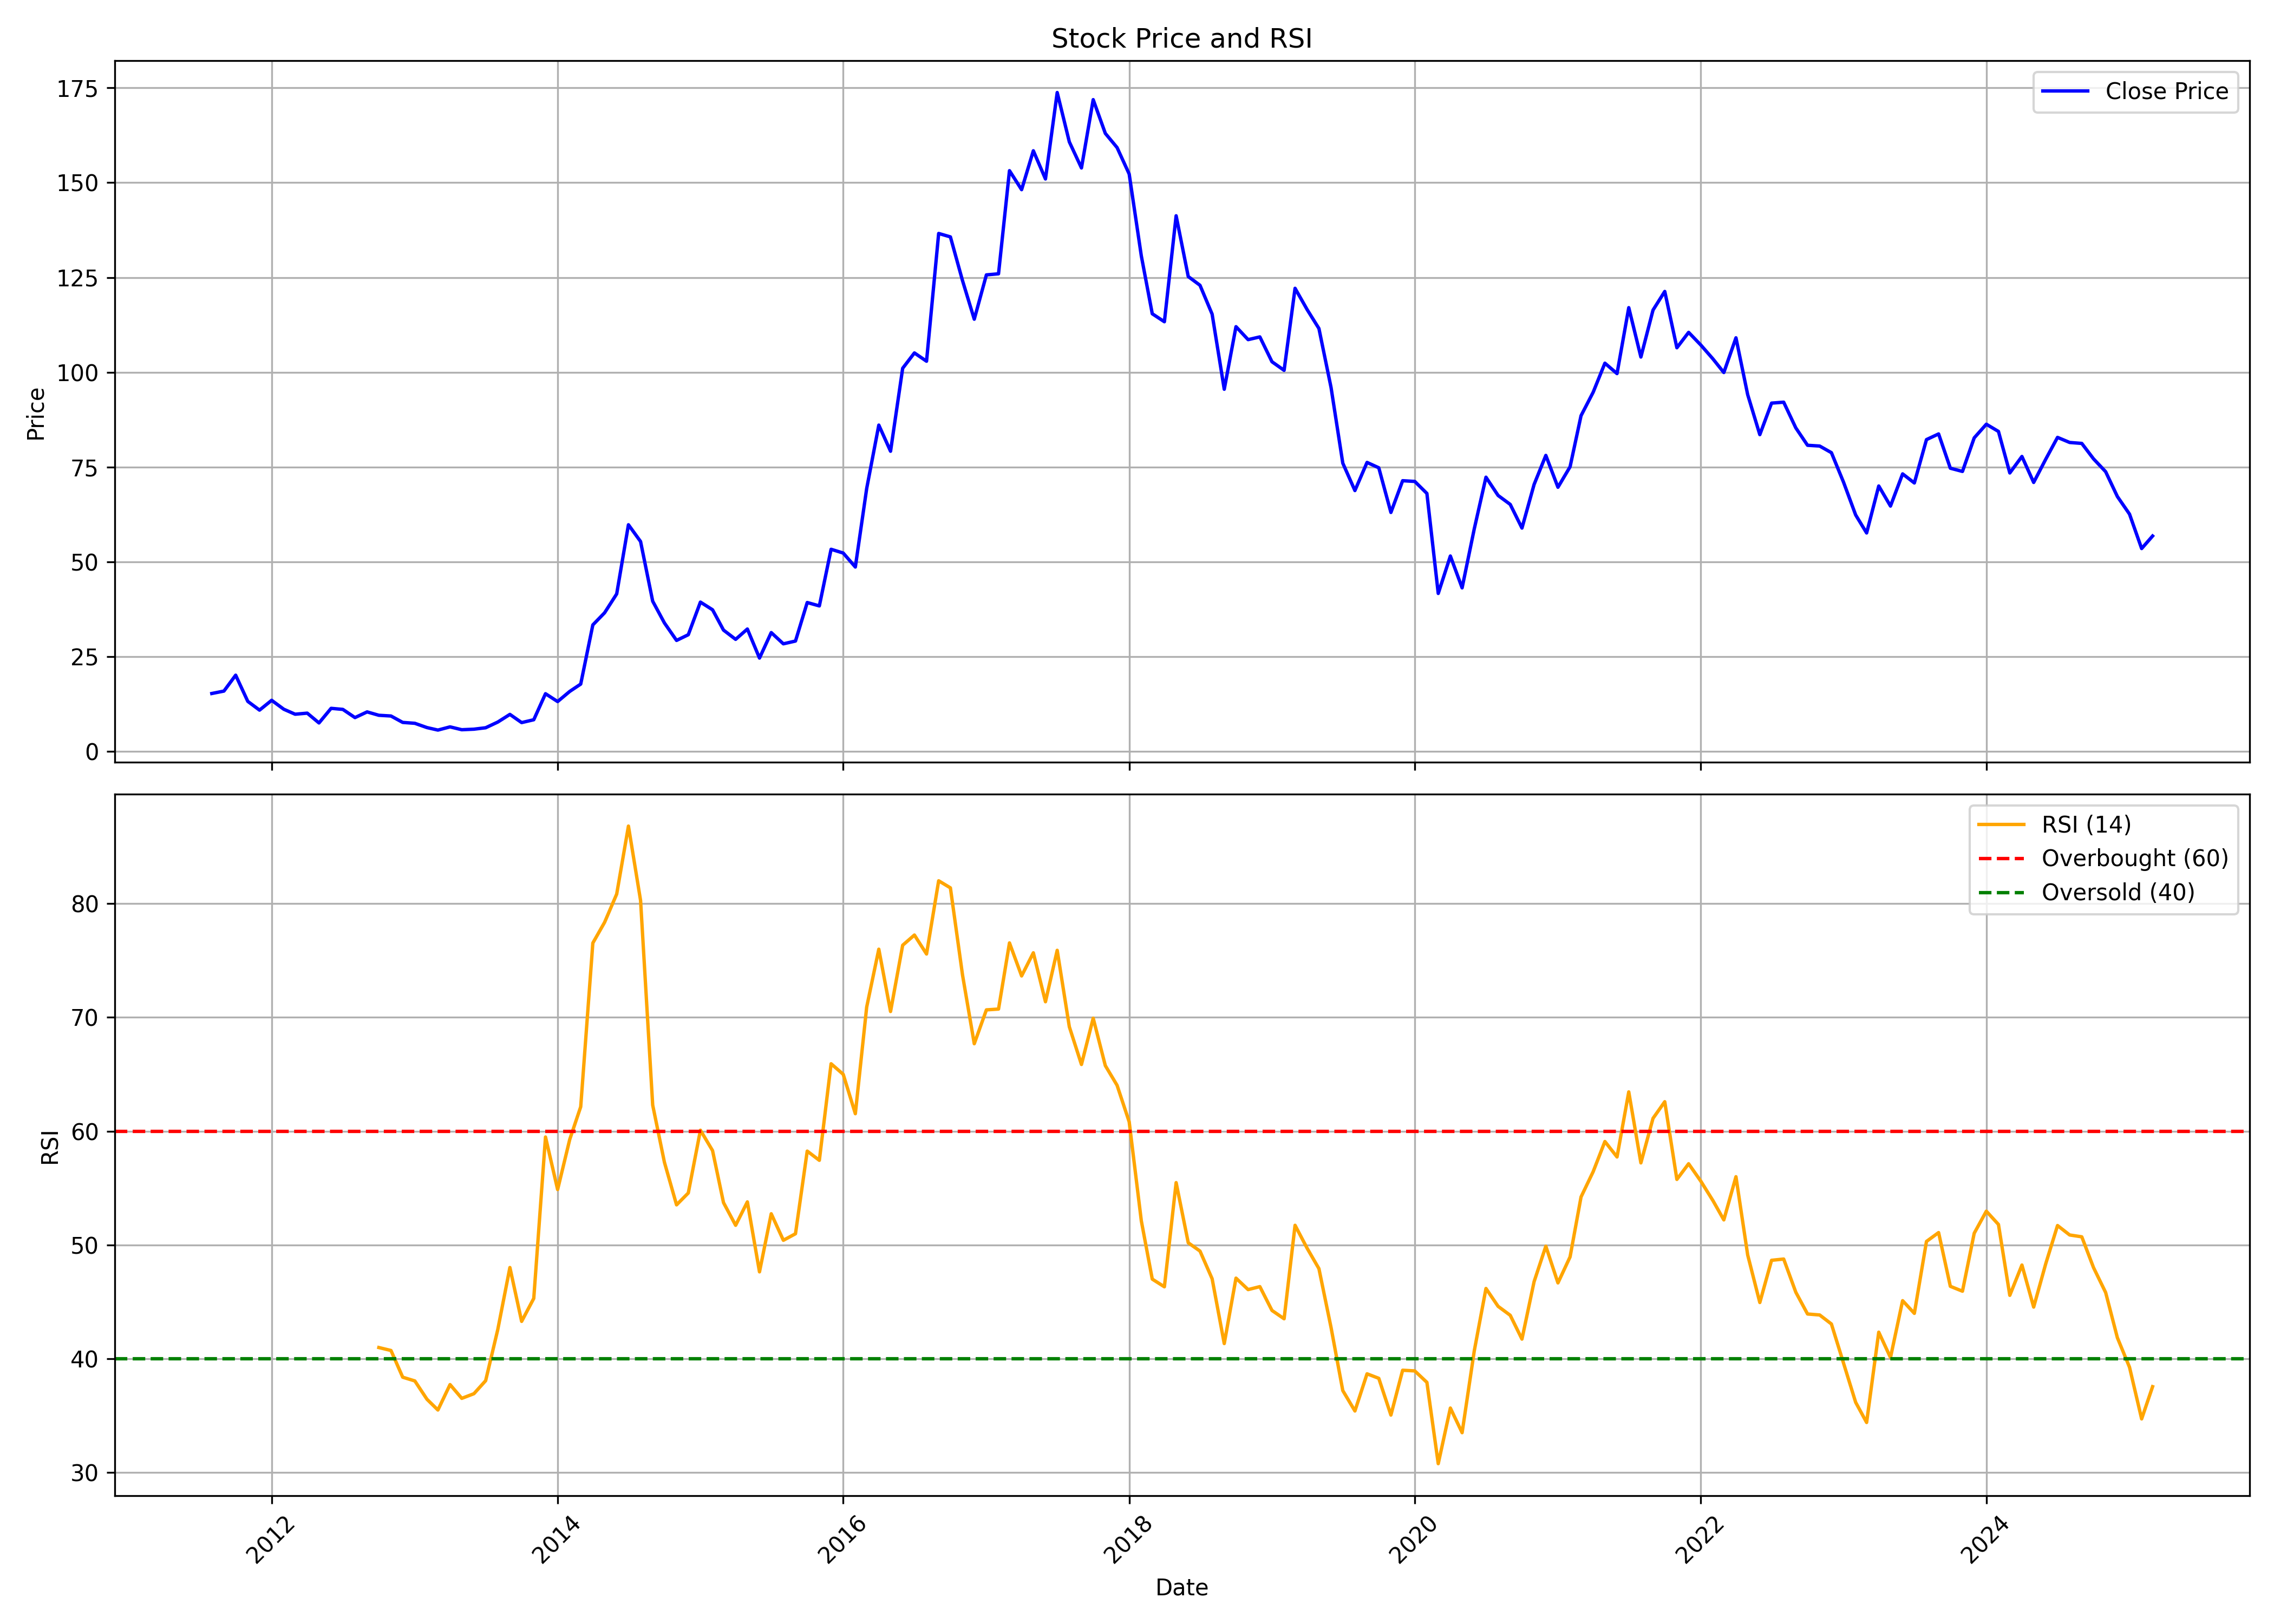

The file beside this chart, header and first rows:
, date, symbol, open, high, low, close, volume, rsi
0, 2011-08-01, BODALCHEM, 24.94, 26.03, 15.15, 15.29, 1295933, 
1, 2011-09-01, BODALCHEM, 15.29, 21.48, 13.79, 15.93, 659570, 
2, 2011-10-01, BODALCHEM, 15.98, 20.12, 15.65, 20.12, 44174, 
3, 2011-11-01, BODALCHEM, 20.21, 20.92, 13.02, 13.21, 87065, 
4, 2011-12-01, BODALCHEM, 13.44, 14.24, 10.01, 10.9, 39767, 
5, 2012-01-01, BODALCHEM, 10.9, 16.83, 10.53, 13.49, 51408, 
6, 2012-02-01, BODALCHEM, 13.16, 14.48, 10.39, 11.14, 84073, 
7, 2012-03-01, BODALCHEM, 11.14, 11.47, 9.401, 9.824, 45496, 
8, 2012-04-01, BODALCHEM, 9.824, 10.48, 9.307, 10.11, 28156, 
9, 2012-05-01, BODALCHEM, 10.11, 10.15, 7.004, 7.521, 32546, 
10, 2012-06-01, BODALCHEM, 7.709, 12.08, 7.192, 11.37, 23929, 
11, 2012-07-01, BODALCHEM, 11.37, 12.41, 10.62, 11.09, 10259, 
12, 2012-08-01, BODALCHEM, 10.58, 11, 8.649, 8.931, 30813, 
13, 2012-09-01, BODALCHEM, 8.508, 10.43, 7.333, 10.43, 17145, 
14, 2012-10-01, BODALCHEM, 10.53, 11.05, 9.401, 9.542, 36838, 40.98
15, 2012-11-01, BODALCHEM, 9.871, 10.34, 8.696, 9.354, 23325, 40.72
16, 2012-12-01, BODALCHEM, 9.072, 9.73, 7.427, 7.662, 60769, 38.37
17, 2013-01-01, BODALCHEM, 7.568, 10.53, 7.145, 7.427, 55772, 38.04
18, 2013-02-01, BODALCHEM, 7.239, 7.239, 6.252, 6.299, 8591, 36.43
19, 2013-03-01, BODALCHEM, 6.017, 8.79, 5.593, 5.64, 17985, 35.49
20, 2013-04-01, BODALCHEM, 5.499, 6.487, 5.029, 6.487, 32017, 37.72
21, 2013-05-01, BODALCHEM, 6.487, 7.098, 5.734, 5.734, 6818, 36.51
22, 2013-06-01, BODALCHEM, 5.64, 6.299, 5.405, 5.875, 12278, 36.92
23, 2013-07-01, BODALCHEM, 5.64, 6.816, 4.653, 6.252, 15717, 38.07
24, 2013-08-01, BODALCHEM, 6.534, 7.756, 5.97, 7.756, 16486, 42.56
25, 2013-09-01, BODALCHEM, 8.132, 9.777, 8.132, 9.777, 2125, 48.01
26, 2013-10-01, BODALCHEM, 9.777, 10.15, 7.615, 7.615, 4860, 43.28
27, 2013-11-01, BODALCHEM, 7.615, 8.367, 7.615, 8.367, 46, 45.3
28, 2013-12-01, BODALCHEM, 8.367, 16.17, 8.367, 15.23, 79128, 59.49
29, 2014-01-01, BODALCHEM, 14.57, 16.17, 13.07, 13.16, 28675, 54.87
30, 2014-02-01, BODALCHEM, 13.16, 16.12, 12.41, 15.84, 127517, 59.28
31, 2014-03-01, BODALCHEM, 15.61, 19.46, 13.44, 17.77, 443289, 62.14
32, 2014-04-01, BODALCHEM, 18.33, 36.57, 16.92, 33.37, 839021, 76.54
33, 2014-05-01, BODALCHEM, 33.37, 39.3, 23.69, 36.57, 1852970, 78.36
34, 2014-06-01, BODALCHEM, 36.19, 41.55, 32.53, 41.55, 1440019, 80.84
35, 2014-07-01, BODALCHEM, 43.62, 59.79, 38.92, 59.79, 7912647, 86.82
36, 2014-08-01, BODALCHEM, 62.61, 71.73, 50.91, 55.37, 6305049, 80.29
37, 2014-09-01, BODALCHEM, 53.63, 58.8, 34.31, 39.62, 10934804, 62.29
38, 2014-10-01, BODALCHEM, 41.55, 41.6, 23.03, 33.89, 5455804, 57.26
39, 2014-11-01, BODALCHEM, 35.58, 39.01, 26.93, 29.28, 4966297, 53.52
40, 2014-12-01, BODALCHEM, 29.14, 34.12, 25.9, 30.79, 3098105, 54.57
41, 2015-01-01, BODALCHEM, 31.12, 42.73, 28.3, 39.39, 5278648, 60.09
42, 2015-02-01, BODALCHEM, 39.48, 46.77, 34.74, 37.37, 4453976, 58.29
43, 2015-03-01, BODALCHEM, 36.57, 39.3, 28.2, 32.01, 4276886, 53.72
44, 2015-04-01, BODALCHEM, 32.43, 37.6, 29.05, 29.57, 2669581, 51.72
45, 2015-05-01, BODALCHEM, 29.57, 33.23, 26.79, 32.29, 2099060, 53.79
46, 2015-06-01, BODALCHEM, 30.93, 31.49, 23.6, 24.63, 1940679, 47.63
47, 2015-07-01, BODALCHEM, 24.87, 32.34, 24.63, 31.35, 2809925, 52.74
48, 2015-08-01, BODALCHEM, 30.55, 35.77, 25.19, 28.39, 4384660, 50.41
49, 2015-09-01, BODALCHEM, 28.36, 30.25, 25.53, 29.12, 1007256, 50.98
50, 2015-10-01, BODALCHEM, 28.88, 41.79, 28.5, 39.28, 5419365, 58.25
51, 2015-11-01, BODALCHEM, 39, 40.61, 33.18, 38.38, 4721332, 57.44
52, 2015-12-01, BODALCHEM, 38.95, 56.02, 37.06, 53.32, 19045218, 65.93
53, 2016-01-01, BODALCHEM, 53.61, 58.62, 42.31, 52.33, 13278600, 65
54, 2016-02-01, BODALCHEM, 52.33, 54.74, 43.77, 48.64, 6887986, 61.54
55, 2016-03-01, BODALCHEM, 48.74, 70.91, 48.69, 69.35, 13666362, 70.91
56, 2016-04-01, BODALCHEM, 69.85, 90.16, 66.85, 86.07, 47650331, 76
57, 2016-05-01, BODALCHEM, 84.69, 92.3, 78.03, 79.17, 17388290, 70.52
58, 2016-06-01, BODALCHEM, 79.46, 106.4, 79.46, 101.1, 36613628, 76.35
59, 2016-07-01, BODALCHEM, 101.6, 108.5, 99.92, 105.1, 18714650, 77.24
... 104 more rows
